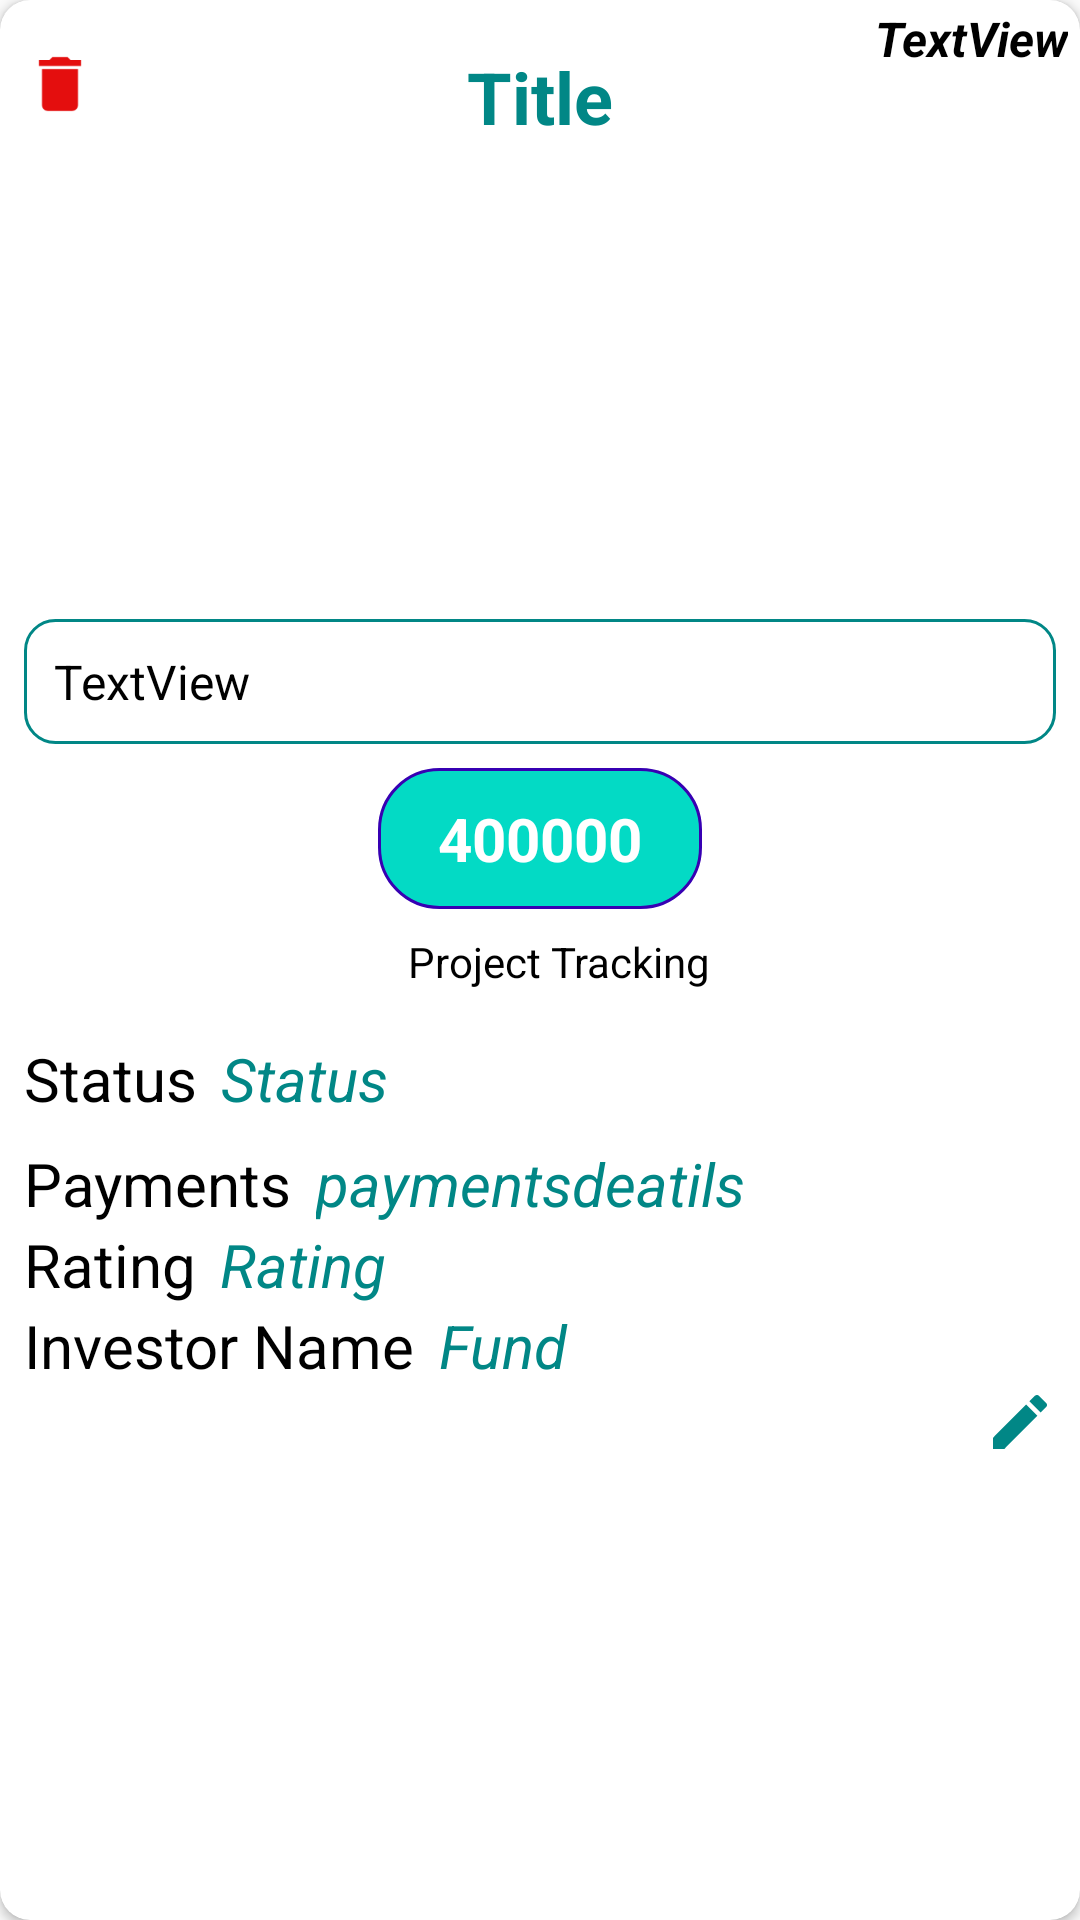

Here is an Android app screen rendered from its layout file. Give the layout XML and the strings, colors and styles it references.
<!-- AndroidManifest.xml: application theme Theme.Enterdeck -->
<!-- res/layout/newprojectlayoutdesign.xml -->
<?xml version="1.0" encoding="utf-8"?>
<androidx.cardview.widget.CardView xmlns:android="http://schemas.android.com/apk/res/android"
    xmlns:app="http://schemas.android.com/apk/res-auto"
    xmlns:tools="http://schemas.android.com/tools"
    android:layout_width="match_parent"
    android:layout_height="wrap_content"
    android:layout_marginLeft="15dp"
    android:layout_marginTop="5dp"
    android:layout_marginRight="15dp"
    app:cardBackgroundColor="@color/white"
    app:cardCornerRadius="10dp">

    <androidx.constraintlayout.widget.ConstraintLayout
        android:layout_width="match_parent"
        android:layout_height="wrap_content">

        <TextView
            android:id="@+id/textView99"
            android:layout_width="wrap_content"
            android:layout_height="wrap_content"
            android:layout_marginStart="8dp"
            android:text="Fund"
            android:textColor="@color/teal_700"
            android:textSize="20sp"
            android:textStyle="italic"
            app:layout_constraintBottom_toBottomOf="@+id/textView98"
            app:layout_constraintStart_toEndOf="@+id/textView98"
            app:layout_constraintTop_toBottomOf="@+id/textView96" />

        <TextView
            android:id="@+id/textView98"
            android:layout_width="wrap_content"
            android:layout_height="wrap_content"
            android:layout_marginBottom="32dp"
            android:text="Investor Name"
            android:textColor="@color/black"
            android:textSize="20sp"
            app:layout_constraintBottom_toBottomOf="parent"
            app:layout_constraintStart_toStartOf="@+id/textView96"
            app:layout_constraintTop_toBottomOf="@+id/textView96" />

        <TextView
            android:id="@+id/textView97"
            android:layout_width="wrap_content"
            android:layout_height="wrap_content"
            android:layout_marginStart="8dp"
            android:text="Rating"
            android:textColor="@color/teal_700"
            android:textSize="20sp"
            android:textStyle="italic"
            app:layout_constraintBottom_toBottomOf="@+id/textView96"
            app:layout_constraintStart_toEndOf="@+id/textView96" />

        <TextView
            android:id="@+id/textView96"
            android:layout_width="wrap_content"
            android:layout_height="wrap_content"
            android:text="Rating"
            android:textColor="@color/black"
            android:textSize="20sp"
            app:layout_constraintStart_toStartOf="@+id/textView94"
            app:layout_constraintTop_toBottomOf="@+id/textView94" />

        <TextView
            android:id="@+id/textView94"
            android:layout_width="wrap_content"
            android:layout_height="wrap_content"
            android:layout_marginStart="8dp"
            android:layout_marginTop="8dp"
            android:text="Payments"
            android:textColor="@color/black"
            android:textSize="20sp"
            app:layout_constraintStart_toStartOf="parent"
            app:layout_constraintTop_toBottomOf="@+id/textView93" />

        <TextView
            android:id="@+id/textView95"
            android:layout_width="wrap_content"
            android:layout_height="wrap_content"
            android:layout_marginStart="8dp"
            android:text="paymentsdeatils"
            android:textColor="@color/teal_700"
            android:textSize="20sp"
            android:textStyle="italic"
            app:layout_constraintBottom_toBottomOf="@+id/textView94"
            app:layout_constraintStart_toEndOf="@+id/textView94" />

        <TextView
            android:id="@+id/textView93"
            android:layout_width="wrap_content"
            android:layout_height="wrap_content"
            android:layout_marginStart="8dp"
            android:text="Status"
            android:textColor="@color/teal_700"
            android:textSize="20sp"
            android:textStyle="italic"
            app:layout_constraintBottom_toBottomOf="@+id/textView91"
            app:layout_constraintStart_toEndOf="@+id/textView91"
            app:layout_constraintTop_toTopOf="@+id/textView91" />

        <TextView
            android:id="@+id/textView91"
            android:layout_width="wrap_content"
            android:layout_height="wrap_content"
            android:layout_marginStart="8dp"
            android:layout_marginTop="16dp"
            android:text="Status"
            android:textColor="@color/black"
            android:textSize="20sp"
            app:layout_constraintStart_toStartOf="parent"
            app:layout_constraintTop_toBottomOf="@+id/textView90" />

        <TextView
            android:id="@+id/textView90"
            android:layout_width="wrap_content"
            android:layout_height="wrap_content"
            android:layout_marginTop="8dp"
            android:text="Project Tracking"
            android:textColor="@color/black"
            app:layout_constraintEnd_toEndOf="parent"
            app:layout_constraintHorizontal_bias="0.525"
            app:layout_constraintStart_toStartOf="parent"
            app:layout_constraintTop_toBottomOf="@+id/textView40layout" />

        <TextView
            android:id="@+id/lalal"
            android:layout_width="wrap_content"
            android:layout_height="wrap_content"
            android:layout_marginTop="16dp"
            android:text="Title"
            android:textColor="@color/teal_700"
            android:textSize="24sp"
            android:textStyle="bold"
            app:layout_constraintEnd_toEndOf="parent"
            app:layout_constraintStart_toStartOf="parent"
            app:layout_constraintTop_toTopOf="parent" />

        <TextView
            android:id="@+id/textView38layout"
            android:layout_width="wrap_content"
            android:layout_height="wrap_content"
            android:layout_marginTop="2dp"
            android:layout_marginEnd="4dp"
            android:text="TextView"
            android:textColor="@color/black"
            android:textSize="16sp"
            android:textStyle="bold|italic"
            app:layout_constraintEnd_toEndOf="parent"
            app:layout_constraintTop_toTopOf="parent" />

        <TextView
            android:id="@+id/tststst"
            android:layout_width="match_parent"
            android:layout_height="wrap_content"
            android:layout_marginStart="8dp"
            android:layout_marginTop="8dp"
            android:layout_marginEnd="8dp"
            android:background="@drawable/bctext"
            android:paddingLeft="10dp"
            android:paddingTop="10dp"
            android:paddingRight="10dp"
            android:paddingBottom="10dp"
            android:text="TextView"
            android:textColor="@color/black"
            android:textSize="16sp"
            app:layout_constraintEnd_toEndOf="parent"
            app:layout_constraintStart_toStartOf="parent"
            app:layout_constraintTop_toBottomOf="@+id/imageView34layout" />

        <TextView
            android:id="@+id/textView40layout"
            android:layout_width="wrap_content"
            android:layout_height="wrap_content"
            android:layout_marginTop="8dp"
            android:background="@drawable/fund_bac"
            android:paddingLeft="20dp"
            android:paddingTop="10dp"
            android:paddingRight="20dp"
            android:paddingBottom="10dp"
            android:text="400000"
            android:textColor="@color/white"
            android:textSize="20sp"
            android:textStyle="bold"
            app:layout_constraintEnd_toEndOf="parent"
            app:layout_constraintStart_toStartOf="parent"
            app:layout_constraintTop_toBottomOf="@+id/tststst" />

        <ImageView
            android:id="@+id/imageView34layout"
            android:layout_width="0dp"
            android:layout_height="150dp"
            android:layout_marginStart="16dp"
            android:layout_marginEnd="16dp"
            app:layout_constraintEnd_toEndOf="parent"
            app:layout_constraintStart_toStartOf="parent"
            app:layout_constraintTop_toBottomOf="@+id/lalal"
            app:srcCompat="@drawable/addphotooooo" />

        <ImageView
            android:id="@+id/imageView46"
            android:layout_width="wrap_content"
            android:layout_height="wrap_content"
            android:layout_marginStart="8dp"
            app:layout_constraintStart_toStartOf="parent"
            app:layout_constraintTop_toTopOf="@+id/lalal"
            app:srcCompat="@drawable/baseline_delete_24" />

        <ImageView
            android:id="@+id/imageView47"
            android:layout_width="wrap_content"
            android:layout_height="wrap_content"
            android:layout_marginEnd="8dp"
            android:layout_marginBottom="8dp"
            app:layout_constraintBottom_toBottomOf="parent"
            app:layout_constraintEnd_toEndOf="parent"
            app:srcCompat="@drawable/baseline_edit_24" />
    </androidx.constraintlayout.widget.ConstraintLayout>

</androidx.cardview.widget.CardView>
<!-- resources referenced by this layout -->
<resources>
  <color name="black">#FF000000</color>
  <color name="teal_700">#FF018786</color>
  <color name="white">#FFFFFFFF</color>
  <!-- drawable baseline_delete_24 (drawable) -->
  <vector android:height="24dp"
      android:viewportHeight="24" android:viewportWidth="24"
      android:width="24dp" xmlns:android="http://schemas.android.com/apk/res/android">
      <path android:fillColor="#E40E0E" android:pathData="M6,19c0,1.1 0.9,2 2,2h8c1.1,0 2,-0.9 2,-2V7H6v12zM19,4h-3.5l-1,-1h-5l-1,1H5v2h14V4z"/>
  </vector>
  <!-- drawable baseline_edit_24 (drawable) -->
  <vector android:height="24dp"
      android:viewportHeight="24" android:viewportWidth="24"
      android:width="24dp" xmlns:android="http://schemas.android.com/apk/res/android">
      <path android:fillColor="@color/teal_700" android:pathData="M3,17.25V21h3.75L17.81,9.94l-3.75,-3.75L3,17.25zM20.71,7.04c0.39,-0.39 0.39,-1.02 0,-1.41l-2.34,-2.34c-0.39,-0.39 -1.02,-0.39 -1.41,0l-1.83,1.83 3.75,3.75 1.83,-1.83z"/>
  </vector>
  <!-- drawable bctext (drawable) -->
  <?xml version="1.0" encoding="utf-8"?>
  <shape xmlns:android="http://schemas.android.com/apk/res/android">
    <solid android:color="@color/white"/>
    <corners android:radius="10dp"/>
    <stroke android:color="@color/teal_700" android:width="1dp"/>
  </shape>
  <!-- drawable fund_bac (drawable) -->
  <?xml version="1.0" encoding="utf-8"?>
  <shape xmlns:android="http://schemas.android.com/apk/res/android">
      <solid android:color="@color/teal_200"/>
      <corners android:radius="20dp"/>
      <stroke android:color="@color/purple_700" android:width="1dp"/>
  
  </shape>
  <style name="Theme.Enterdeck" parent="Theme.AppCompat.DayNight.NoActionBar">
          
          <item name="colorPrimary">@color/purple_500</item>
          <item name="colorPrimaryVariant">@color/purple_700</item>
          <item name="colorOnPrimary">@color/white</item>
          
          <item name="colorSecondary">@color/teal_200</item>
          <item name="colorSecondaryVariant">@color/teal_700</item>
          <item name="colorOnSecondary">@color/black</item>
          
          <item name="android:statusBarColor">?attr/colorPrimaryVariant</item>
          
      </style>
  <color name="teal_200">#FF03DAC5</color>
  <color name="purple_700">#FF3700B3</color>
  <color name="purple_500">#FF6200EE</color>
</resources>
